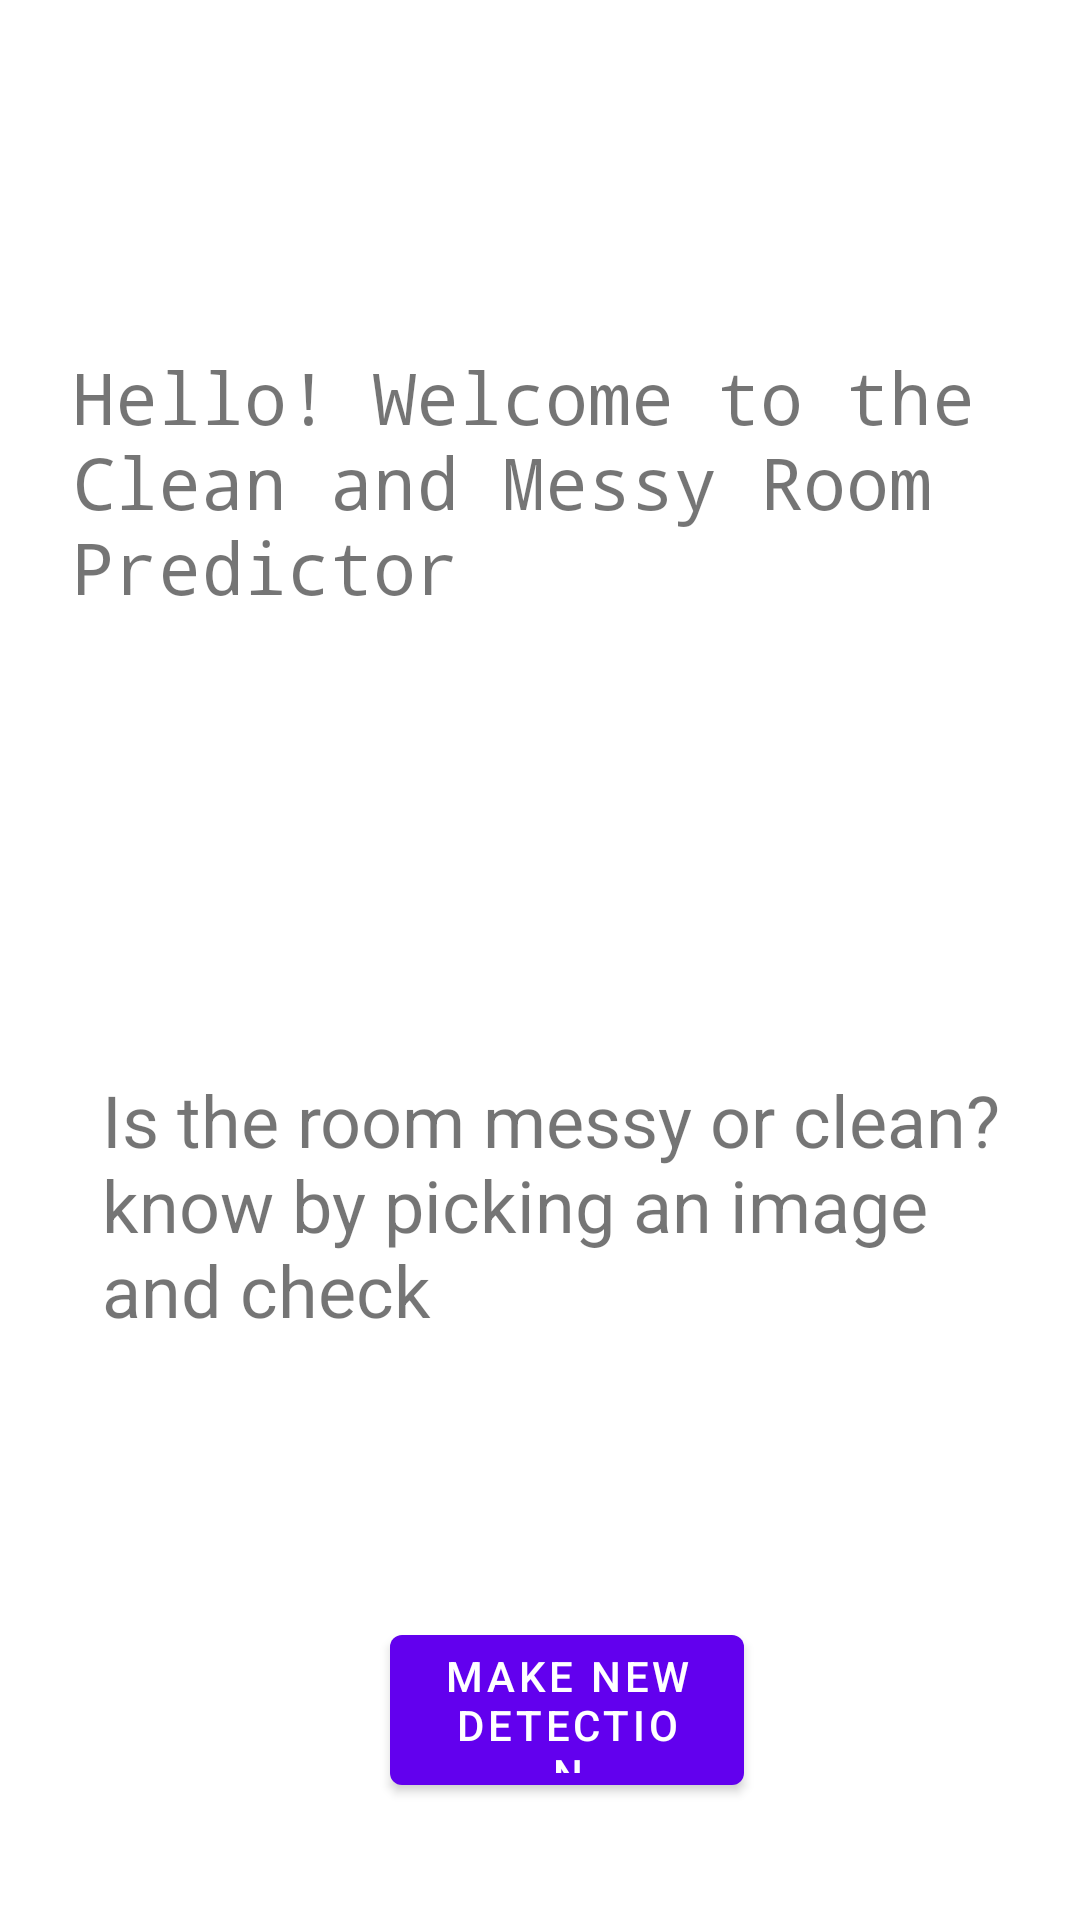

Android layout source for this screen:
<!-- AndroidManifest.xml: application theme Theme.Clean_Messy_Predictor -->
<!-- res/layout/content_main.xml -->
<?xml version="1.0" encoding="utf-8"?>

<androidx.constraintlayout.widget.ConstraintLayout xmlns:android="http://schemas.android.com/apk/res/android"
    xmlns:app="http://schemas.android.com/apk/res-auto"
    xmlns:tools="http://schemas.android.com/tools"
    android:layout_width="match_parent"
    android:layout_height="match_parent"
    app:layout_behavior="@string/appbar_scrolling_view_behavior">

    <TextView
        android:id="@+id/welcome"
        android:layout_width="348dp"
        android:layout_height="161dp"
        android:layout_marginStart="24dp"
        android:layout_marginTop="116dp"
        android:layout_marginEnd="24dp"
        android:fontFamily="monospace"
        android:text="@string/hello_welcome_to_the_clean_and_messy_room_predictor"
        android:textSize="24sp"
        app:layout_constraintEnd_toEndOf="parent"
        app:layout_constraintHorizontal_bias="0.0"
        app:layout_constraintStart_toStartOf="parent"
        app:layout_constraintTop_toTopOf="parent"
        tools:ignore="MissingConstraints" />

    <TextView
        android:id="@+id/help_text"
        android:layout_width="319dp"
        android:layout_height="146dp"
        android:layout_marginTop="80dp"
        android:text="@string/is_the_room_messy_or_clean_know_by_picking_an_image_and_check"
        android:textSize="24sp"
        app:layout_constraintEnd_toEndOf="@+id/welcome"
        app:layout_constraintHorizontal_bias="0.344"
        app:layout_constraintStart_toStartOf="@+id/welcome"
        app:layout_constraintTop_toBottomOf="@+id/welcome"
        tools:ignore="MissingConstraints" />

    <Button
        android:id="@+id/detect"
        android:layout_width="118dp"
        android:layout_height="62dp"
        android:layout_marginTop="36dp"
        android:text="@string/make_new_detection"
        app:layout_constraintEnd_toEndOf="@+id/help_text"
        app:layout_constraintHorizontal_bias="0.477"
        app:layout_constraintStart_toStartOf="@+id/help_text"
        app:layout_constraintTop_toBottomOf="@+id/help_text" />


</androidx.constraintlayout.widget.ConstraintLayout>
<!-- resources referenced by this layout -->
<resources>
  <string name="hello_welcome_to_the_clean_and_messy_room_predictor">Hello! Welcome to the Clean and Messy Room Predictor</string>
  <string name="is_the_room_messy_or_clean_know_by_picking_an_image_and_check">Is the room messy or clean? know by picking an image and check</string>
  <string name="make_new_detection">make new detection</string>
  <style name="Theme.Clean_Messy_Predictor" parent="Theme.MaterialComponents.DayNight.DarkActionBar">
          
          <item name="colorPrimary">@color/purple_500</item>
          <item name="colorPrimaryVariant">@color/purple_700</item>
          <item name="colorOnPrimary">@color/white</item>
          
          <item name="colorSecondary">@color/teal_200</item>
          <item name="colorSecondaryVariant">@color/teal_700</item>
          <item name="colorOnSecondary">@color/black</item>
          
          <item name="android:statusBarColor" tools:targetApi="l">?attr/colorPrimaryVariant</item>
          
      </style>
  <!-- not gathered from this repository: default colours our renderer supplied (Android Studio template values) -->
  <color name="purple_500">#FF6200EE</color>
  <color name="purple_700">#FF3700B3</color>
  <color name="teal_200">#FF03DAC5</color>
  <color name="teal_700">#FF018786</color>
  <color name="black">#FF000000</color>
  <color name="white">#FFFFFFFF</color>
</resources>
